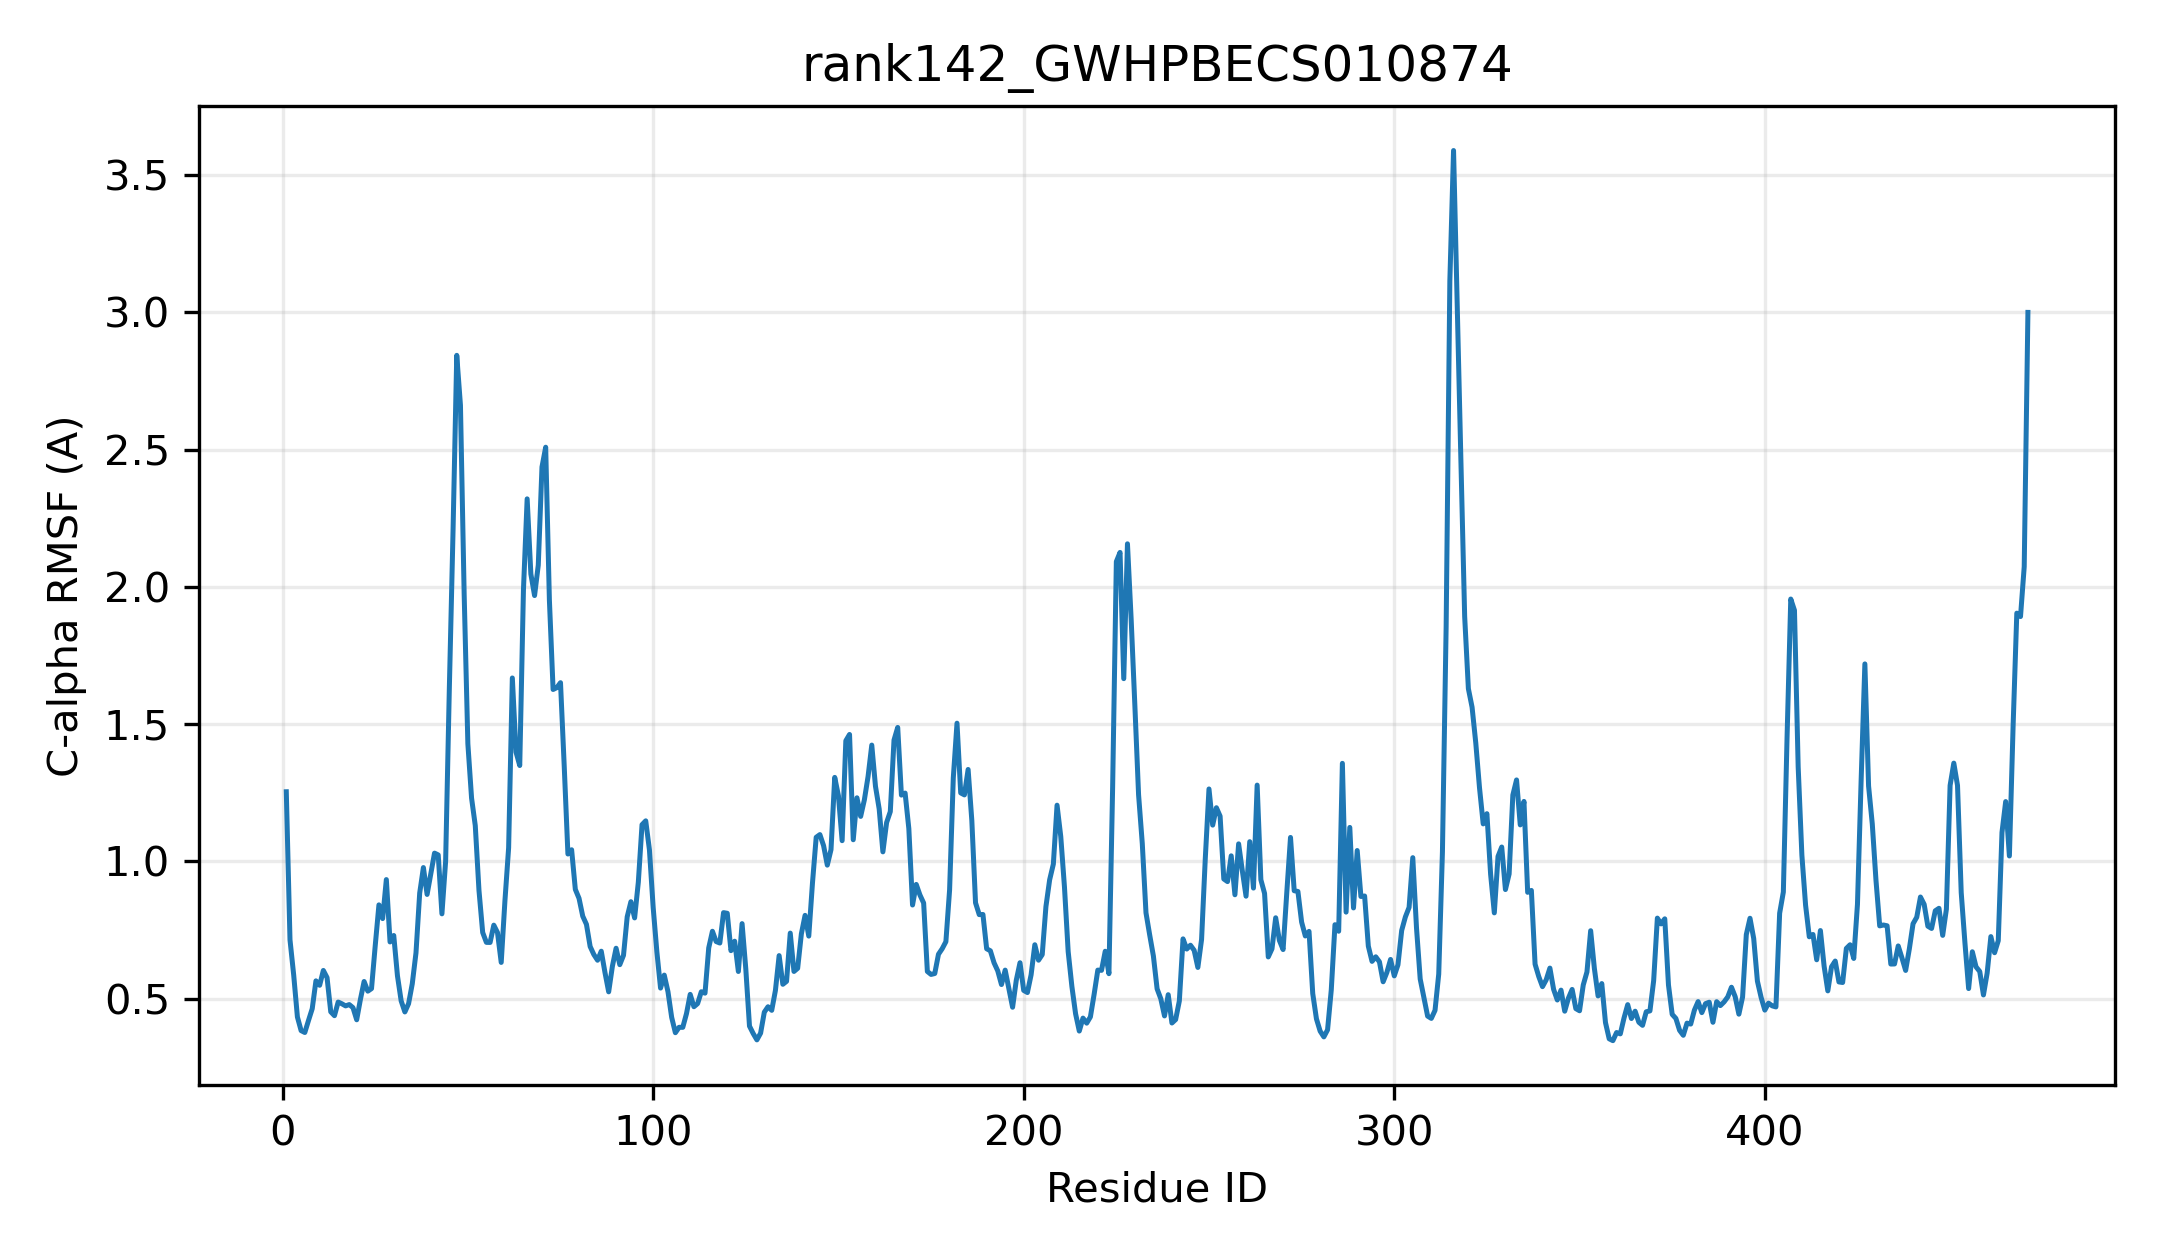

The file beside this chart, header and first rows:
resid, resname, ca_rmsf_A
1, MET, 1.254
2, HIS, 0.7143
3, PHE, 0.5859
4, LEU, 0.4333
5, LEU, 0.3837
6, VAL, 0.3768
7, THR, 0.4209
8, PHE, 0.4636
9, PRO, 0.565
10, ALA, 0.5488
11, GLN, 0.6029
12, GLY, 0.5767
13, HIS, 0.4522
14, ILE, 0.4381
15, ASN, 0.4878
16, PRO, 0.4815
17, GLY, 0.4738
18, LEU, 0.4786
19, GLN, 0.4673
20, LEU, 0.4232
21, GLY, 0.4973
22, LYS, 0.5626
23, ARG, 0.5274
24, LEU, 0.5368
25, ILE, 0.6929
26, ASP, 0.8417
27, ILE, 0.7917
28, GLY, 0.9339
29, VAL, 0.7067
30, GLN, 0.7301
31, VAL, 0.5833
32, THR, 0.492
33, PHE, 0.4517
34, SER, 0.4819
35, THR, 0.5546
36, THR, 0.667
37, VAL, 0.8845
38, SER, 0.9776
39, ALA, 0.8797
40, THR, 0.9552
41, ARG, 1.03
42, SER, 1.024
43, MET, 0.809
44, VAL, 1.001
45, THR, 1.63
46, LYS, 2.204
47, SER, 2.843
48, GLY, 2.661
49, ASN, 1.974
50, LEU, 1.428
51, PRO, 1.231
52, ASP, 1.13
53, GLY, 0.8941
54, LEU, 0.7411
55, SER, 0.7051
56, LEU, 0.7048
57, ALA, 0.7678
58, PRO, 0.7407
59, PHE, 0.632
60, SER, 0.8558
... 411 more rows
